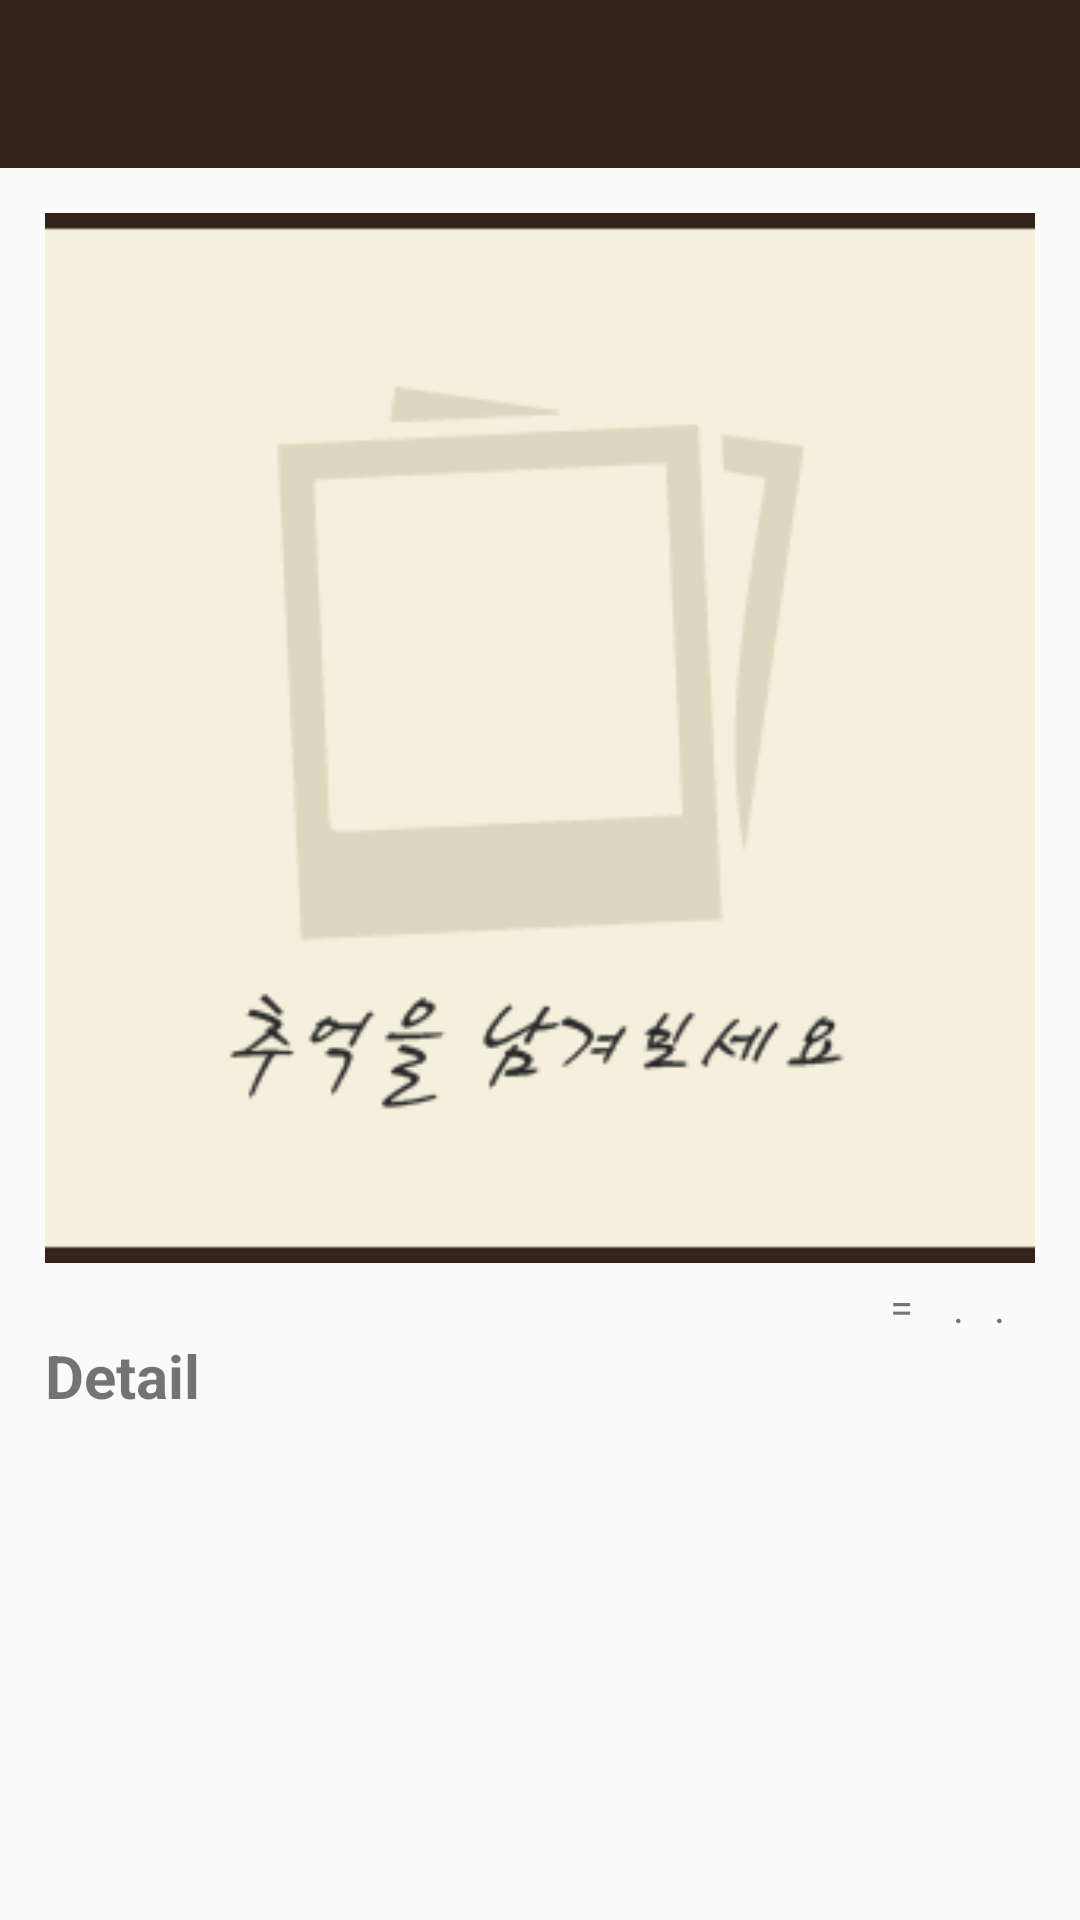

Reconstruct the res/layout file that produces this screen, plus the resources it refers to.
<!-- AndroidManifest.xml: application theme AppTheme -->
<!-- res/layout/activity_card_detail.xml -->
<?xml version="1.0" encoding="utf-8"?>
<LinearLayout xmlns:android="http://schemas.android.com/apk/res/android"
    android:orientation="vertical" android:layout_width="match_parent"
    android:layout_height="match_parent">

    <LinearLayout
        android:layout_width="match_parent"
        android:layout_height="match_parent"
        android:orientation="vertical">
        <include
            android:id="@+id/toolbar"
            layout="@layout/tool_bar"
            />

        <android.support.v4.widget.NestedScrollView
            android:layout_width="match_parent"
            android:layout_height="wrap_content">
        <LinearLayout
            android:layout_width="match_parent"
            android:layout_height="match_parent"
            android:layout_margin="15dp"
            android:orientation="vertical">

            <ImageView
                android:id="@+id/image"
                android:layout_width="350dp"
                android:layout_height="350dp"
                android:layout_gravity="center"
                android:scaleType="fitXY"
                android:src="@drawable/edit_default"/>
            <TextView
                android:id="@+id/text_date"
                android:gravity="right"
                android:text="=    .   .   "
                android:layout_width="match_parent"
                android:layout_height="wrap_content"
                android:theme="@style/editext_style"
                android:layout_marginTop="5dp"/>
            <TextView
                android:textSize="20dp"
                android:textStyle="bold"
                android:layout_width="wrap_content"
                android:layout_height="wrap_content"
                android:text="Detail"/>
            <TextView
                android:id="@+id/text_detail"
                android:layout_width="match_parent"
                android:layout_height="wrap_content"
                android:theme="@style/editext_style"
                android:layout_marginTop="5dp"/>
        </LinearLayout>
        </android.support.v4.widget.NestedScrollView>
    </LinearLayout>
</LinearLayout>
<!-- res/layout/tool_bar.xml (included above) -->
<?xml version="1.0" encoding="utf-8"?>
<android.support.v7.widget.Toolbar
    xmlns:app="http://schemas.android.com/apk/res-auto"
    xmlns:android="http://schemas.android.com/apk/res/android"
    android:id="@+id/tool_bar"
    android:layout_width="match_parent"
    android:layout_height="?attr/actionBarSize"
    android:background="?attr/colorPrimary"
    app:theme="@style/Toolbar_style">

</android.support.v7.widget.Toolbar>
<!-- resources referenced by this layout -->
<resources>
  <!-- drawable edit_default: png bitmap (drawable, 6208 bytes) -->
  <style name="Toolbar_style" parent="ThemeOverlay.AppCompat.Dark.ActionBar">
          <item name="colorPrimary">@color/colorPrimary</item>
          <item name="colorPrimaryDark">@color/colorPrimaryDark</item>
          <item name="colorAccent">@color/colorAccent</item>
      </style>
  <style name="AppTheme" parent="Theme.AppCompat.Light.NoActionBar">
          
          <item name="colorPrimary">@color/colorPrimary</item>
          <item name="colorPrimaryDark">@color/colorPrimaryDark</item>
          <item name="colorAccent">@color/colorAccent</item>
      </style>
  <color name="colorPrimary">#33231B</color>
  <color name="colorPrimaryDark">#231813</color>
  <color name="colorAccent">#FF4081</color>
</resources>
